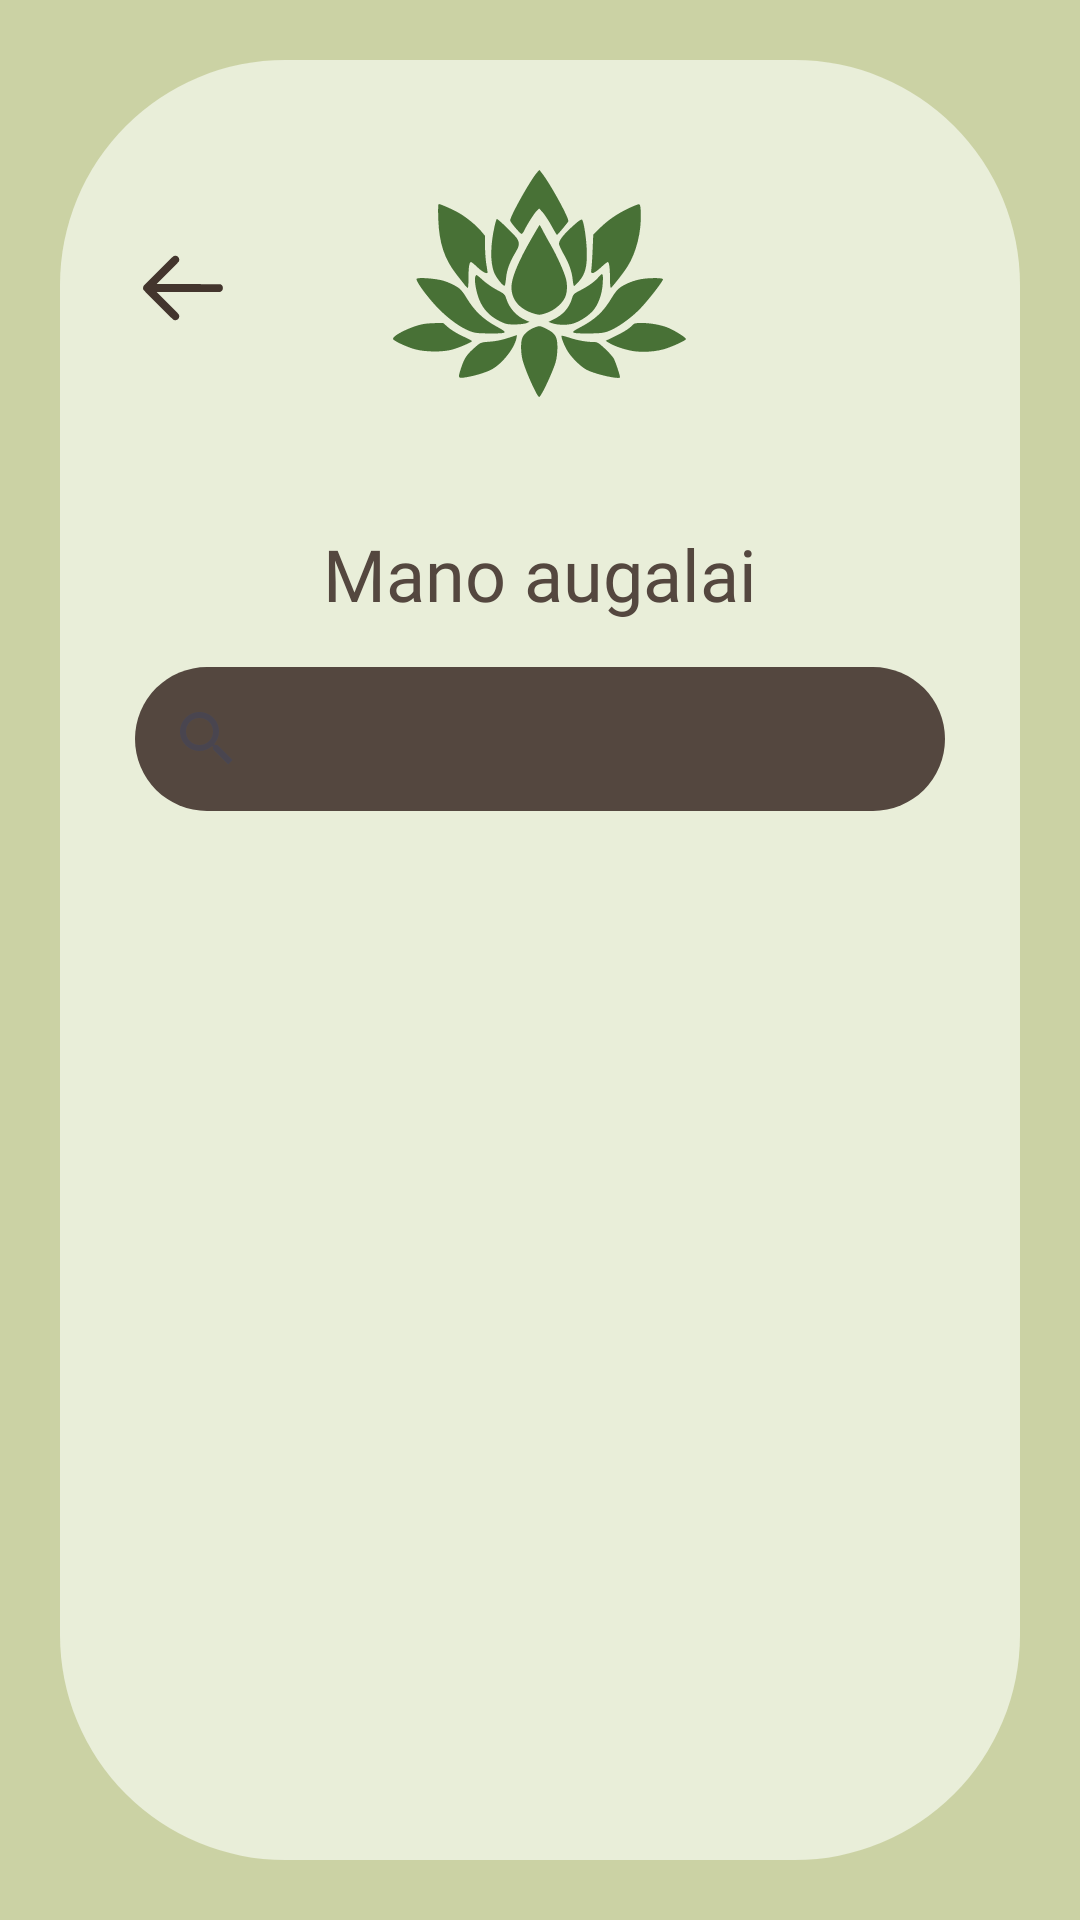

Produce the Android XML layout that renders to this screen, including the resource entries it uses.
<!-- AndroidManifest.xml: application theme Theme.AugaluRatas -->
<!-- res/layout/activity_user_posts.xml -->
<?xml version="1.0" encoding="utf-8"?>
<androidx.constraintlayout.widget.ConstraintLayout xmlns:android="http://schemas.android.com/apk/res/android"
    xmlns:app="http://schemas.android.com/apk/res-auto"
    xmlns:tools="http://schemas.android.com/tools"
    android:id="@+id/contstraint_layout"
    android:layout_width="match_parent"
    android:layout_height="match_parent"
    android:background="@color/dark_green"
    tools:context=".UserPosts">

    <androidx.core.widget.NestedScrollView
        android:id="@+id/user_posts_scrollView"
        android:layout_width="match_parent"
        android:layout_height="match_parent"
        android:clickable="true"
        android:fillViewport="true">

        <androidx.constraintlayout.widget.ConstraintLayout
            android:layout_width="match_parent"
            android:layout_height="match_parent">

            <View
                android:id="@+id/view30"
                android:layout_width="0dp"
                android:layout_height="0dp"
                android:layout_marginStart="20dp"
                android:layout_marginTop="20dp"
                android:layout_marginEnd="20dp"
                android:layout_marginBottom="20dp"
                android:background="@drawable/square_background_2"
                app:layout_constraintBottom_toBottomOf="parent"
                app:layout_constraintEnd_toEndOf="parent"
                app:layout_constraintStart_toStartOf="parent"
                app:layout_constraintTop_toTopOf="parent" />


            <ImageButton
                android:id="@+id/return_from_user_posts"
                android:layout_width="wrap_content"
                android:layout_height="wrap_content"
                android:layout_marginStart="45dp"
                android:layout_marginTop="80dp"
                android:background="@drawable/arrow_button"
                android:contentDescription="@string/back_btn"
                app:layout_constraintStart_toStartOf="parent"
                app:layout_constraintTop_toTopOf="parent" />

            <ImageView
                android:id="@+id/imageView9"
                android:layout_width="wrap_content"
                android:layout_height="wrap_content"
                android:layout_marginTop="45dp"
                android:background="@drawable/lotus_icon"
                android:contentDescription="@string/lotus_icn"
                app:layout_constraintEnd_toEndOf="parent"
                app:layout_constraintStart_toStartOf="parent"
                app:layout_constraintTop_toTopOf="parent" />

            <TextView
                android:id="@+id/textView82"
                android:layout_width="wrap_content"
                android:layout_height="wrap_content"
                android:layout_marginTop="30dp"
                android:fontFamily="@font/spectral_sc"
                android:gravity="center"
                android:text="@string/my_plants"
                android:textColor="@color/text_brown"
                android:textSize="24sp"
                app:layout_constraintEnd_toEndOf="parent"
                app:layout_constraintStart_toStartOf="parent"
                app:layout_constraintTop_toBottomOf="@+id/imageView9" />

            <SearchView
                android:id="@+id/user_posts_search"
                android:layout_width="0dp"
                android:layout_height="wrap_content"
                android:layout_marginStart="45dp"
                android:layout_marginTop="15dp"
                android:layout_marginEnd="45dp"
                android:background="@drawable/searchbox_background_1"
                app:layout_constraintEnd_toEndOf="parent"
                app:layout_constraintStart_toStartOf="parent"
                app:layout_constraintTop_toBottomOf="@+id/textView82" />

            <androidx.recyclerview.widget.RecyclerView
                android:id="@+id/recyclerView2"
                android:layout_width="0dp"
                android:layout_height="0dp"
                android:layout_marginHorizontal="45dp"
                android:layout_marginTop="20dp"
                android:layout_marginBottom="50dp"
                android:scrollbars="vertical"
                app:layout_constraintBottom_toBottomOf="parent"
                app:layout_constraintEnd_toEndOf="parent"
                app:layout_constraintStart_toStartOf="parent"
                app:layout_constraintTop_toBottomOf="@+id/user_posts_search" />


        </androidx.constraintlayout.widget.ConstraintLayout>
    </androidx.core.widget.NestedScrollView>
</androidx.constraintlayout.widget.ConstraintLayout>
<!-- resources referenced by this layout -->
<resources>
  <color name="dark_green">#CBD2A4</color>
  <color name="text_brown">#54473F</color>
  <!-- drawable arrow_button (drawable) -->
  <vector xmlns:android="http://schemas.android.com/apk/res/android"
      android:width="32dp"
      android:height="32dp"
      android:viewportWidth="512"
      android:viewportHeight="512">
    <path
        android:pathData="M206,86.07C202.53,87.63 184.11,105.45 125.68,163.79C83.97,205.43 48.48,241.46 46.8,243.86C42.83,249.54 41.83,258.65 44.53,264.59C47.27,270.61 198.88,422.24 205.45,425.53C223.4,434.5 242.19,416.35 233.93,398C232.38,394.56 218.15,379.73 173.71,335.25L115.52,277 284.6,277L453.68,277 458.09,274.67C464.86,271.1 468.36,265.39 468.8,257.21C469.24,248.91 466.65,243.36 460.15,238.65L455.8,235.5 285.69,235.24L115.57,234.98 174.62,175.74C225.35,124.84 233.83,115.92 234.83,112.38C240.13,93.73 223.24,78.32 206,86.07"
        android:fillColor="@color/dark_brown"
        android:fillType="evenOdd"
        android:strokeColor="#00000000"/>
  </vector>
  <!-- drawable lotus_icon: vector/xml drawable (drawable, 5616 chars, omitted) -->
  <!-- drawable searchbox_background_1 (drawable) -->
  <?xml version="1.0" encoding="utf-8"?>
  <selector xmlns:android="http://schemas.android.com/apk/res/android">
      <item>
          <shape android:shape="rectangle">
              <solid android:color="@color/text_brown"/>
              <corners android:radius="28dp"/>
          </shape>
      </item>
  </selector>
  <!-- drawable square_background_2 (drawable) -->
  <?xml version="1.0" encoding="utf-8"?>
  <selector xmlns:android="http://schemas.android.com/apk/res/android">
      <item>
          <shape android:shape="rectangle">
              <solid android:color="@color/light_green"/>
              <corners android:radius="75dp"/> </shape>
      </item>
  </selector>
  <string name="back_btn">Back button icon</string>
  <string name="lotus_icn">Lotus icon</string>
  <string name="my_plants">Mano augalai</string>
  <style name="Theme.AugaluRatas" parent="Base.Theme.AugaluRatas" />
  <color name="dark_brown">#43352D</color>
  <color name="light_green">#E9EED9</color>
  <style name="Base.Theme.AugaluRatas" parent="Theme.Material3.DayNight.NoActionBar">
          
          <item name="android:windowActivityTransitions">true</item>
          
          
      </style>
</resources>
